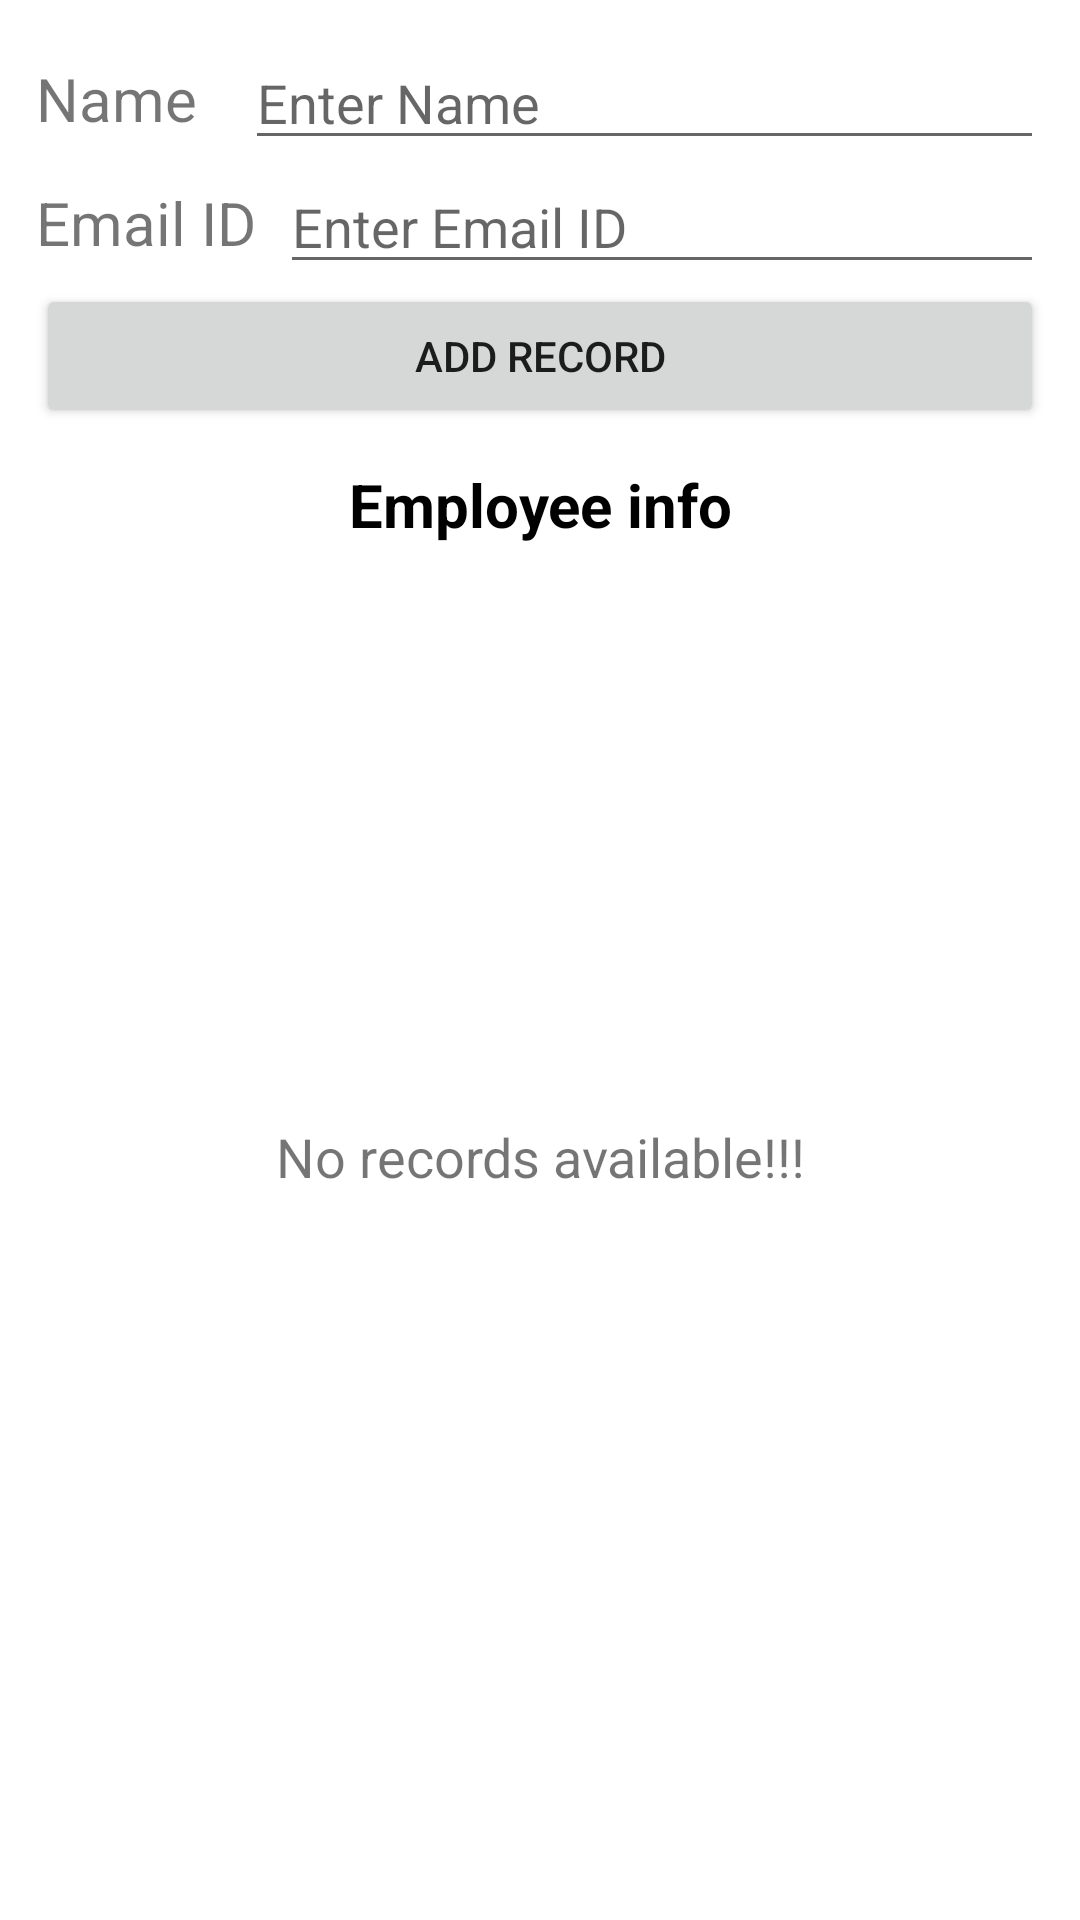

The Android layout XML behind this screen, and the referenced resources:
<!-- AndroidManifest.xml: application theme Theme.EmployeeInfoWithRoomDb -->
<!-- res/layout/activity_main.xml -->
<?xml version="1.0" encoding="utf-8"?>
<androidx.constraintlayout.widget.ConstraintLayout xmlns:android="http://schemas.android.com/apk/res/android"
    xmlns:app="http://schemas.android.com/apk/res-auto"
    xmlns:tools="http://schemas.android.com/tools"
    android:layout_width="match_parent"
    android:layout_height="match_parent"
    android:padding="12dp"
    tools:context=".MainActivity"
    tools:ignore="HardcodedText">

    <TextView
        android:id="@+id/tv_name_label"
        android:layout_width="wrap_content"
        android:layout_height="wrap_content"
        android:text="Name"
        android:textSize="20sp"
        app:layout_constraintBottom_toBottomOf="@id/et_name"
        app:layout_constraintEnd_toStartOf="@id/et_name"
        app:layout_constraintStart_toStartOf="parent"
        app:layout_constraintTop_toTopOf="@id/et_name" />

    <EditText
        android:id="@+id/et_name"
        android:layout_width="0dp"
        android:layout_height="wrap_content"
        android:layout_marginStart="16dp"
        android:hint="Enter Name"
        android:importantForAutofill="no"
        android:inputType="text"
        app:layout_constraintEnd_toEndOf="parent"
        app:layout_constraintStart_toEndOf="@id/tv_name_label"
        app:layout_constraintTop_toTopOf="parent" />

    <TextView
        android:id="@+id/tv_email_label"
        android:layout_width="wrap_content"
        android:layout_height="wrap_content"
        android:text="Email ID"
        android:textSize="20sp"
        app:layout_constraintBottom_toBottomOf="@id/et_email_id"
        app:layout_constraintEnd_toStartOf="@id/et_email_id"
        app:layout_constraintStart_toStartOf="parent"
        app:layout_constraintTop_toTopOf="@id/et_email_id" />

    <EditText
        android:id="@+id/et_email_id"
        android:layout_width="0dp"
        android:layout_height="wrap_content"
        android:layout_marginStart="8dp"
        android:hint="Enter Email ID"
        android:importantForAutofill="no"
        android:inputType="textEmailAddress"
        app:layout_constraintEnd_toEndOf="parent"
        app:layout_constraintStart_toEndOf="@id/tv_email_label"
        app:layout_constraintTop_toBottomOf="@id/et_name" />

    <Button
        android:id="@+id/btn_add"
        android:layout_width="match_parent"
        android:layout_height="wrap_content"
        android:text="ADD RECORD"
        app:layout_constraintTop_toBottomOf="@id/et_email_id" />


    <TextView
        android:id="@+id/tv_name"
        android:layout_width="match_parent"
        android:layout_height="wrap_content"
        android:gravity="center"
        android:padding="12dp"
        android:text="Employee info"
        android:textColor="@android:color/black"
        android:textSize="20sp"
        android:textStyle="bold"
        app:layout_constraintTop_toBottomOf="@id/btn_add" />

    <androidx.recyclerview.widget.RecyclerView
        android:id="@+id/rv_items_list"
        android:layout_width="match_parent"
        android:layout_height="wrap_content"
        android:visibility="gone"
        app:layout_constraintTop_toBottomOf="@id/tv_name"
        tools:visibility="visible" />

    <TextView
        android:id="@+id/tv_no_records_available"
        android:layout_width="match_parent"
        android:layout_height="wrap_content"
        android:gravity="center"
        android:text="No records available!!!"
        android:textSize="18sp"
        android:visibility="visible"
        app:layout_constraintBottom_toBottomOf="parent"
        app:layout_constraintTop_toBottomOf="@id/btn_add"
        tools:visibility="visible" />

</androidx.constraintlayout.widget.ConstraintLayout>
<!-- resources referenced by this layout -->
<resources>
  <style name="Theme.EmployeeInfoWithRoomDb" parent="Theme.MaterialComponents.DayNight.DarkActionBar">
          
          <item name="colorPrimary">@color/purple_500</item>
          <item name="colorPrimaryVariant">@color/purple_700</item>
          <item name="colorOnPrimary">@color/white</item>
          
          <item name="colorSecondary">@color/teal_200</item>
          <item name="colorSecondaryVariant">@color/teal_700</item>
          <item name="colorOnSecondary">@color/black</item>
          
          <item name="android:statusBarColor">?attr/colorPrimaryVariant</item>
          
      </style>
  <!-- not gathered from this repository: default colours our renderer supplied (Android Studio template values) -->
  <color name="purple_500">#FF6200EE</color>
  <color name="purple_700">#FF3700B3</color>
  <color name="teal_200">#FF03DAC5</color>
  <color name="teal_700">#FF018786</color>
  <color name="black">#FF000000</color>
  <color name="white">#FFFFFFFF</color>
</resources>
